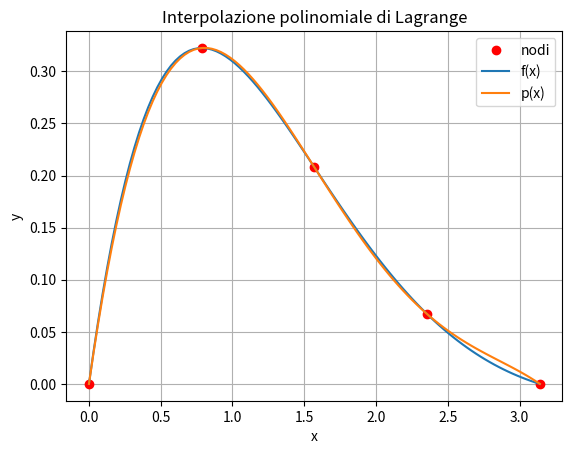

Recreate this plot in Python.
from numpy import *
import matplotlib.pyplot as plot

def lagrange(x, y, xx):
    """
    Determina il polinomio interpolante di Lagrange pn(x) nei punti (x(i), y(i)) e lo valuta nei punti xx(i)
    
    Parametri di input
        x: vettore dei nodi
        y: vettore delle ordinate
        xx: vettore di ascisse in cui valutare pn(x)
    
    Parametri di output
        yy: vettore delle valutazioni di pn(x) nelle ascisse xx(i)
    """
    yy = 0
    n = shape(x)[0]
    for k in range(0, n):
        Lk = 1
        for i in range(0, n):
            if i != k:
                Lk *= (xx - x[i])/(x[k]-x[i])
        yy += (Lk * y[k])
    return yy

x = [-1, 0, 1, 2]
y = [2, 1, 3, 0]
xx = linspace(-1, 2, 100)
print(lagrange(x, y, xx))

#plot.plot(xx, lagrange(x, y, xx), 'b', x, y, 'ro') 
#plot.show()

def interpolation(f, apx, n):
    """
    Interpolazione polinomiale di una funzione
    Parametri di input
    f: funzione (eventualmente inline)
    apx: intervallo di approssimazione
    n: numero di nodi equidistanti che ricoprono l'intervallo apx
    """
    a = apx[0]
    b = apx[1]
    x = linspace(a, b, n)
    y = f(x) # vettore delle ordinate
    xx = linspace(a, b, 100)
    yy = lagrange(x, y, xx)
    fxx = f(xx)
    # plot the interpolating polynomial
    plot.plot(x, y, 'ro', xx, fxx, xx, yy)
    plot.legend(['nodi', 'f(x)', 'p(x)'])
    plot.grid(True)
    plot.title('Interpolazione polinomiale di Lagrange')
    plot.xlabel('x')
    plot.ylabel('y')
    plot.show()

def f(x):
    return e**(-x)*sin(x)

apx = [0, pi]
n = 5
interpolation(f, apx, n)
 